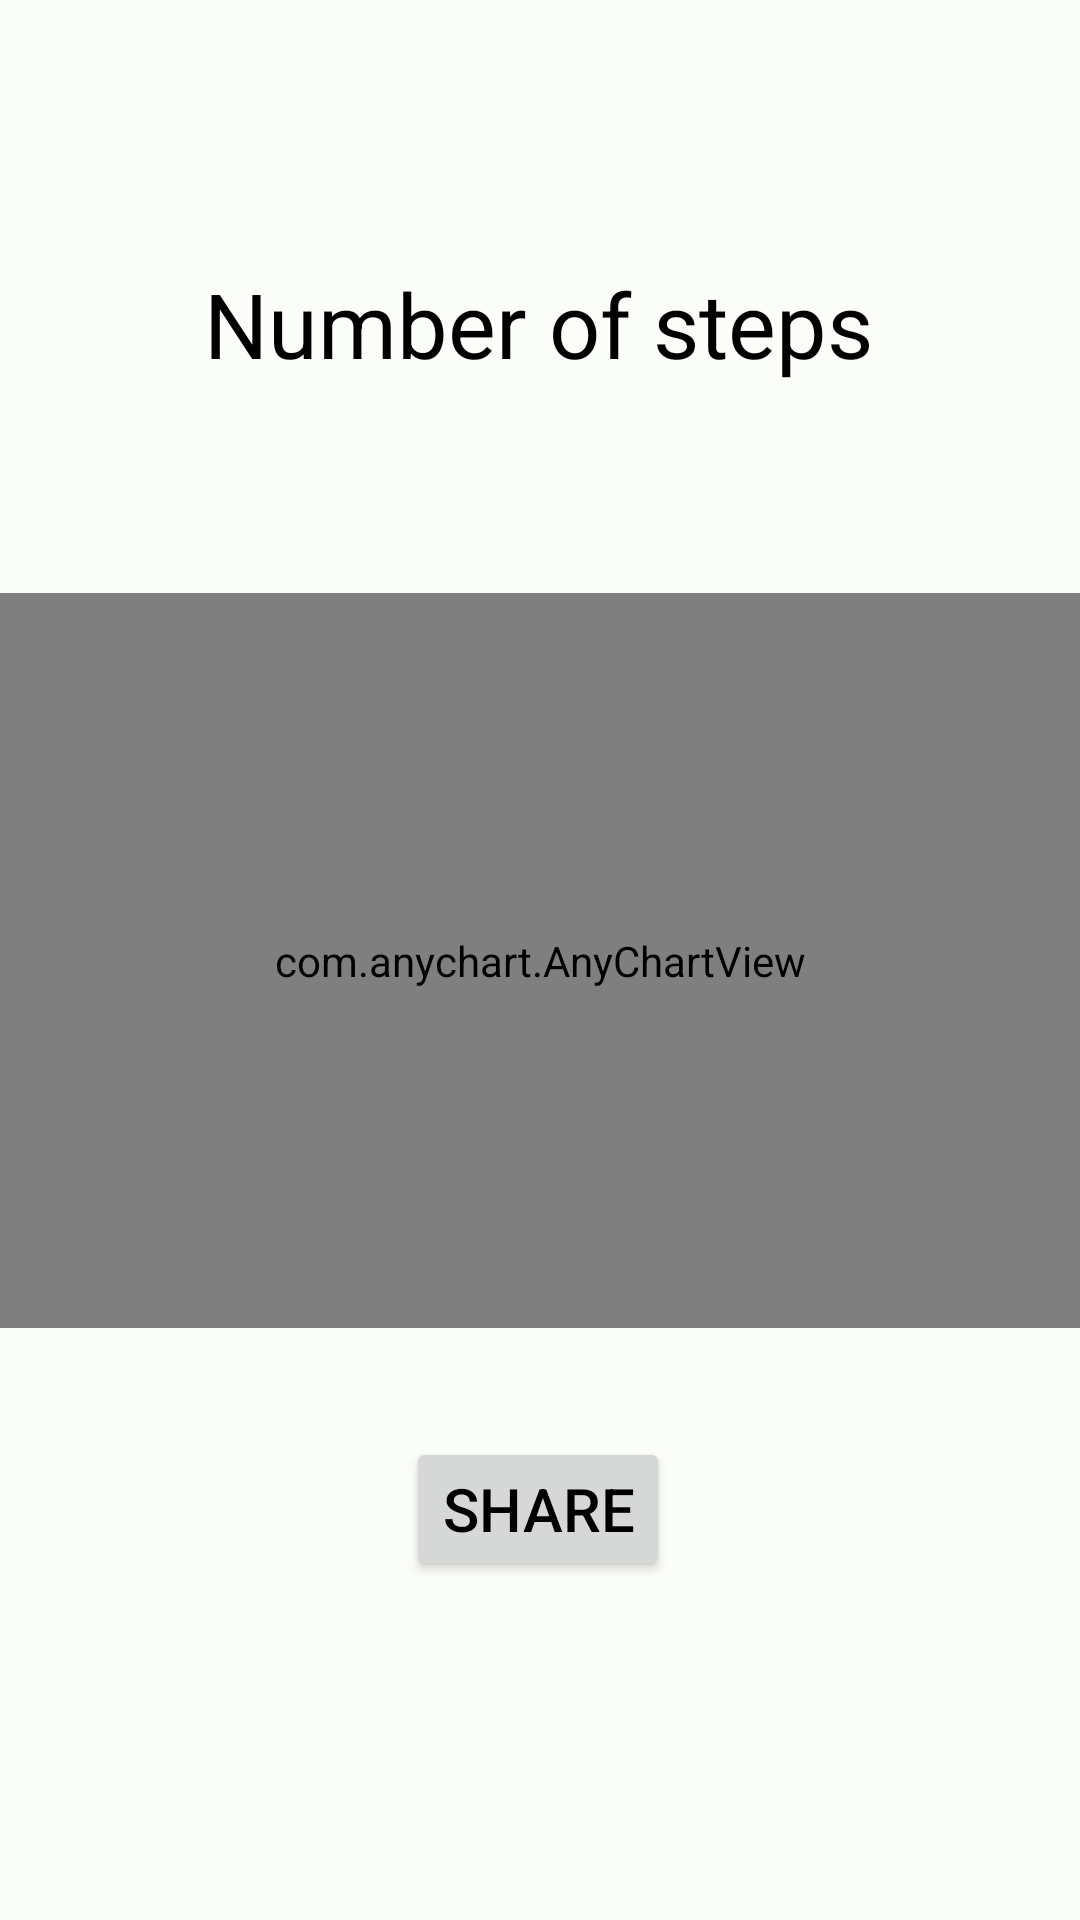

Reconstruct the res/layout file that produces this screen, plus the resources it refers to.
<!-- AndroidManifest.xml: application theme Theme.StepAppV6 -->
<!-- res/layout/fragment_report.xml -->
<?xml version="1.0" encoding="utf-8"?>
<androidx.constraintlayout.widget.ConstraintLayout xmlns:android="http://schemas.android.com/apk/res/android"
    xmlns:app="http://schemas.android.com/apk/res-auto"
    xmlns:tools="http://schemas.android.com/tools"
    android:layout_width="match_parent"
    android:layout_height="match_parent"
    tools:context="com.example.stepappv6.ui.Report.ReportFragment">

    <TextView
        android:id="@+id/textView5"
        android:layout_width="wrap_content"
        android:layout_height="wrap_content"
        android:text="@string/steps_inside_rooms"
        android:textAlignment="center"
        android:textColor="#000000"
        android:textSize="30sp"
        app:layout_constraintBottom_toBottomOf="parent"
        app:layout_constraintEnd_toEndOf="parent"
        app:layout_constraintHorizontal_bias="0.497"
        app:layout_constraintStart_toStartOf="parent"
        app:layout_constraintTop_toTopOf="parent"
        app:layout_constraintVertical_bias="0.146" />

    <com.anychart.AnyChartView
        android:id="@+id/stepsInsideRoom"
        android:layout_width="match_parent"
        android:layout_height="245dp"
        android:visibility="visible"
        app:layout_constraintBottom_toBottomOf="parent"
        app:layout_constraintEnd_toEndOf="parent"
        app:layout_constraintStart_toStartOf="parent"
        app:layout_constraintTop_toTopOf="parent"
        tools:visibility="visible">
    </com.anychart.AnyChartView>

    <Button
        android:id="@+id/sharebtn"
        android:layout_width="wrap_content"
        android:layout_height="wrap_content"
        android:text="@string/share"
        android:textSize="20sp"
        app:icon="@drawable/baseline_share_24"
        app:iconSize="30dp"
        app:layout_constraintBottom_toBottomOf="parent"
        app:layout_constraintEnd_toEndOf="parent"
        app:layout_constraintHorizontal_bias="0.498"
        app:layout_constraintStart_toStartOf="parent"
        app:layout_constraintTop_toTopOf="parent"
        app:layout_constraintVertical_bias="0.809"
        tools:ignore="NotSibling" />

</androidx.constraintlayout.widget.ConstraintLayout>
<!-- resources referenced by this layout -->
<resources>
  <string name="share">Share</string>
  <string name="steps_inside_rooms">Number of steps</string>
  <color name="md_theme_light_primary">#000000</color>
  <color name="md_theme_light_onPrimary">#FFFFFF</color>
  <color name="md_theme_light_primaryContainer">#73FBBC</color>
  <color name="md_theme_light_onPrimaryContainer">#002113</color>
  <color name="md_theme_light_secondary">#4D6356</color>
  <color name="md_theme_light_onSecondary">#FFFFFF</color>
  <color name="md_theme_light_secondaryContainer">#D0E8D8</color>
  <color name="md_theme_light_onSecondaryContainer">#0A1F15</color>
  <color name="md_theme_light_tertiary">#3C6472</color>
  <color name="md_theme_light_onTertiary">#FFFFFF</color>
  <color name="md_theme_light_tertiaryContainer">#C0E9FA</color>
  <color name="md_theme_light_onTertiaryContainer">#001F28</color>
  <color name="md_theme_light_error">#BA1A1A</color>
  <color name="md_theme_light_errorContainer">#FFDAD6</color>
  <color name="md_theme_light_onError">#FFFFFF</color>
  <color name="md_theme_light_onErrorContainer">#410002</color>
  <color name="md_theme_light_background">#FBFDF8</color>
  <color name="md_theme_light_onBackground">#191C1A</color>
  <color name="md_theme_light_surface">#FBFDF8</color>
  <color name="md_theme_light_onSurface">#191C1A</color>
  <color name="md_theme_light_surfaceVariant">#DCE5DD</color>
  <color name="md_theme_light_onSurfaceVariant">#404943</color>
  <color name="md_theme_light_outline">#707973</color>
  <color name="md_theme_light_inverseOnSurface">#EFF1ED</color>
  <color name="md_theme_light_inverseSurface">#2E312F</color>
  <color name="md_theme_light_inversePrimary">#53DEA2</color>
</resources>
